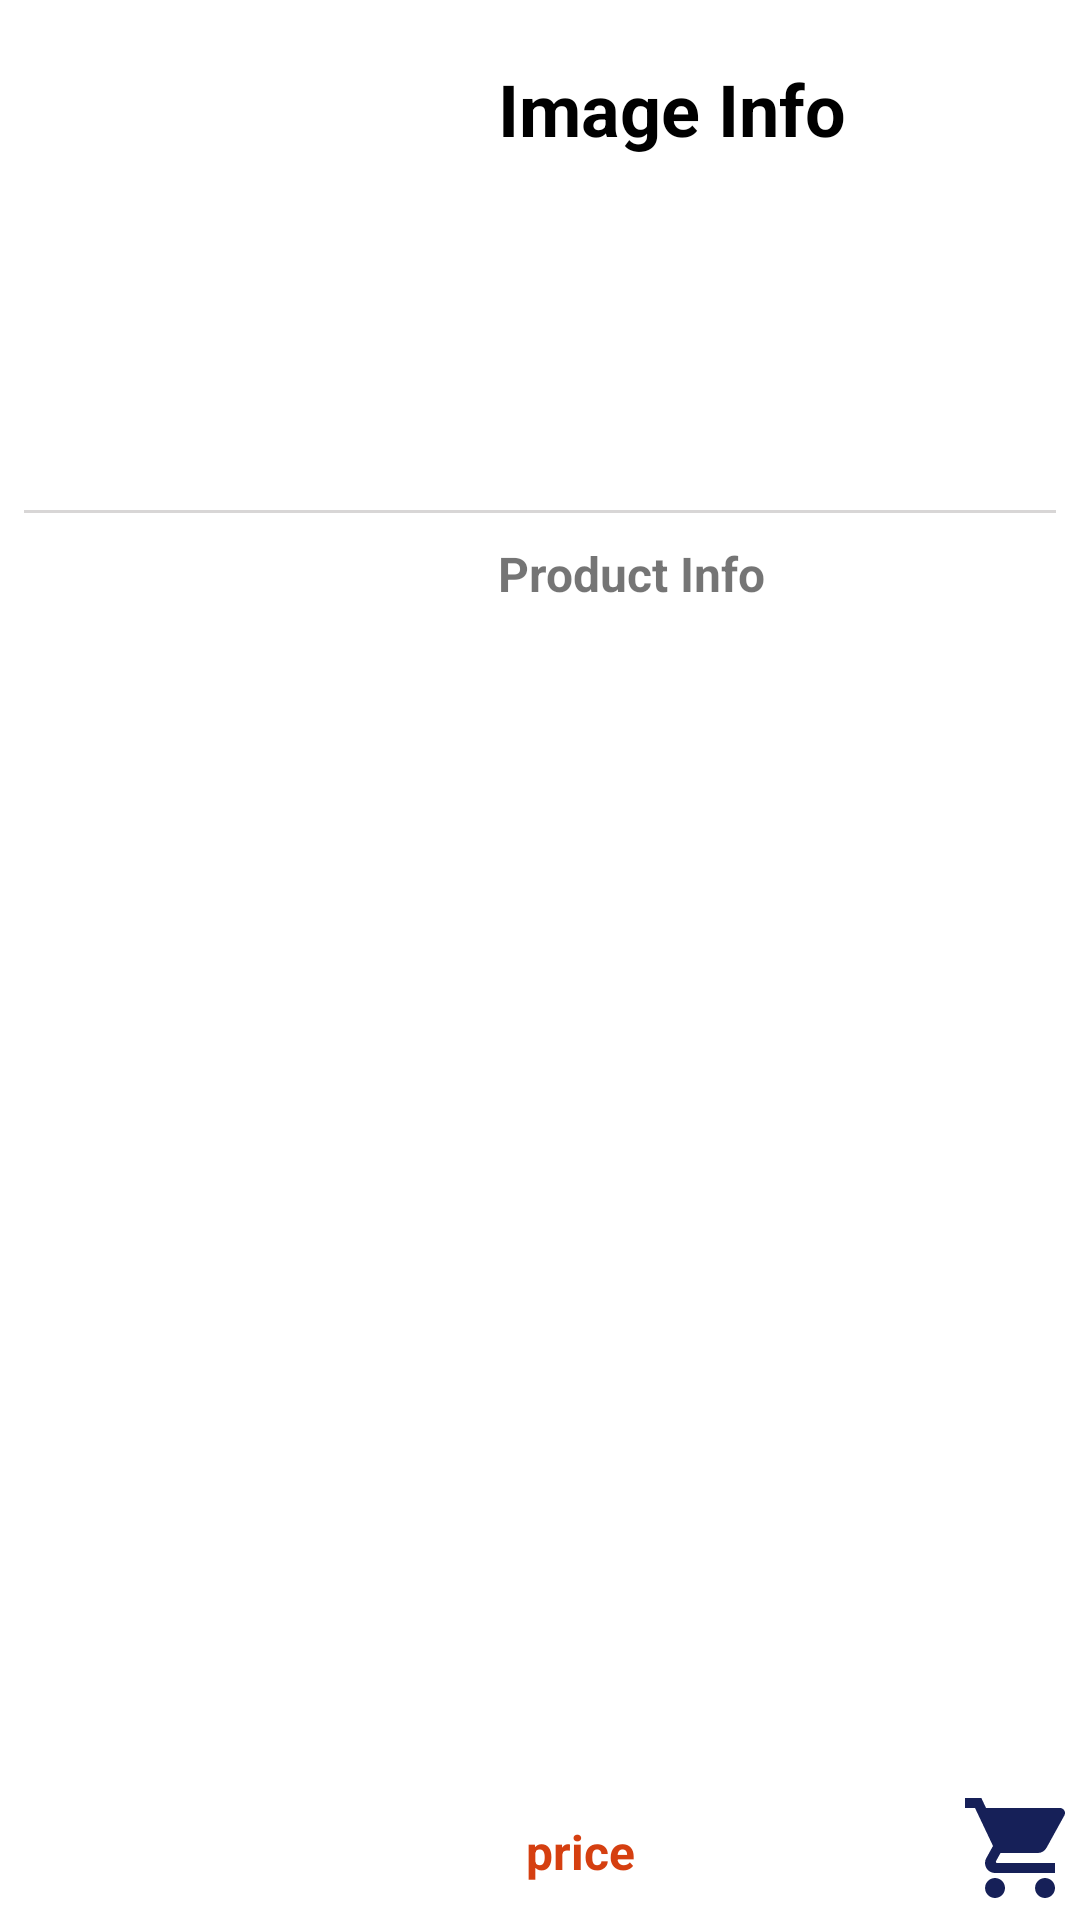

Reconstruct the res/layout file that produces this screen, plus the resources it refers to.
<!-- AndroidManifest.xml: application theme AppTheme -->
<!-- res/layout/fragment_custom_view.xml -->
<?xml version="1.0" encoding="utf-8"?>
<androidx.constraintlayout.widget.ConstraintLayout xmlns:android="http://schemas.android.com/apk/res/android"
    android:layout_width="match_parent"
    android:layout_height="wrap_content"
    xmlns:app="http://schemas.android.com/apk/res-auto"
    android:paddingTop="12dp"
    android:layout_marginHorizontal="8dp"
    android:background="@color/white"
    android:foreground="?android:attr/selectableItemBackground">

    <com.google.android.material.imageview.ShapeableImageView
        android:id="@+id/title_image"
        android:layout_width="150dp"
        android:layout_height="150dp"
        android:adjustViewBounds="true"
        android:scaleType="centerCrop"
        app:layout_constraintStart_toStartOf="parent"
        app:layout_constraintTop_toTopOf="parent"
        android:src="@drawable/profile_user"
        app:shapeAppearanceOverlay="@style/RoundCorner"/>

    <TextView
        android:id="@+id/textviewProdInfo"
        android:layout_width="0dp"
        android:layout_height="wrap_content"
        android:textColor="@color/black"
        android:text="Image Info"
        android:textSize="24dp"
        android:textStyle="bold"
        android:layout_marginStart="16dp"
        android:layout_marginEnd="32dp"
        android:layout_marginTop="8dp"
        app:layout_constraintEnd_toEndOf="parent"
        app:layout_constraintStart_toEndOf="@+id/title_image"
        app:layout_constraintTop_toTopOf="parent" />

    <TextView
        android:id="@+id/textViewProdDisp"
        android:layout_width="0dp"
        android:layout_height="wrap_content"
        android:layout_marginStart="16dp"
        android:text="Product Info"
        android:textSize="16dp"
        android:textStyle="bold"
        app:layout_constraintBottom_toBottomOf="parent"
        app:layout_constraintEnd_toEndOf="parent"
        app:layout_constraintHorizontal_bias="0.0"
        app:layout_constraintStart_toEndOf="@id/title_image"
        app:layout_constraintTop_toBottomOf="@id/textviewProdInfo"
        app:layout_constraintVertical_bias="0.226" />

    <TextView
        android:id="@+id/price"
        android:layout_width="wrap_content"
        android:layout_height="wrap_content"
        android:layout_marginBottom="12dp"
        android:text="price"
        android:textColor="#D53F10"
        android:textSize="16dp"
        android:textStyle="bold"
        app:layout_constraintBottom_toBottomOf="parent"
        app:layout_constraintEnd_toEndOf="parent"
        app:layout_constraintHorizontal_bias="0.145"
        app:layout_constraintStart_toEndOf="@id/title_image"
        app:layout_constraintTop_toBottomOf="@id/textViewProdDisp"
        app:layout_constraintVertical_bias="1.0" />
    <ImageView
        android:layout_width="40sp"
        android:layout_height="40sp"
        android:src="@drawable/ic_baseline_shopping_cart_24"
        android:layout_marginBottom="4dp"
        app:layout_constraintBottom_toBottomOf="parent"
        app:layout_constraintEnd_toEndOf="parent"/>

    <View
        android:layout_width="match_parent"
        android:layout_height="1dp"
        android:layout_margin="8dp"
        app:layout_constraintStart_toStartOf="parent"
        app:layout_constraintTop_toBottomOf="@id/title_image"
        android:background="@color/underline"/>


</androidx.constraintlayout.widget.ConstraintLayout>
<!-- resources referenced by this layout -->
<resources>
  <color name="black">#FF000000</color>
  <color name="underline">#D8D6D6</color>
  <color name="white">#FFFFFFFF</color>
  <!-- drawable ic_baseline_shopping_cart_24 (drawable-v24) -->
  <vector android:height="24dp" android:tint="#162058"
      android:viewportHeight="24" android:viewportWidth="24"
      android:width="24dp" xmlns:android="http://schemas.android.com/apk/res/android">
      <path android:fillColor="@android:color/white" android:pathData="M7,18c-1.1,0 -1.99,0.9 -1.99,2S5.9,22 7,22s2,-0.9 2,-2 -0.9,-2 -2,-2zM1,2v2h2l3.6,7.59 -1.35,2.45c-0.16,0.28 -0.25,0.61 -0.25,0.96 0,1.1 0.9,2 2,2h12v-2L7.42,15c-0.14,0 -0.25,-0.11 -0.25,-0.25l0.03,-0.12 0.9,-1.63h7.45c0.75,0 1.41,-0.41 1.75,-1.03l3.58,-6.49c0.08,-0.14 0.12,-0.31 0.12,-0.48 0,-0.55 -0.45,-1 -1,-1L5.21,4l-0.94,-2L1,2zM17,18c-1.1,0 -1.99,0.9 -1.99,2s0.89,2 1.99,2 2,-0.9 2,-2 -0.9,-2 -2,-2z"/>
  </vector>
  <style name="RoundCorner" parent="">
          <item name="cornerFamily">rounded</item>
          <item name="cornerSize">10dp</item>
          <item name="color">@color/white</item>
      </style>
  <style name="AppTheme" parent="Theme.AppCompat.Light.DarkActionBar">
          <item name="colorPrimary">@color/colorPrimary</item>
          <item name="colorPrimaryDark">@color/colorPrimaryDark</item>
          <item name="colorAccent">@color/colorAccent</item>
      </style>
  <color name="colorPrimary">#FFFFFF</color>
  <color name="colorPrimaryDark">#000</color>
  <color name="colorAccent">#11CFC5</color>
</resources>
